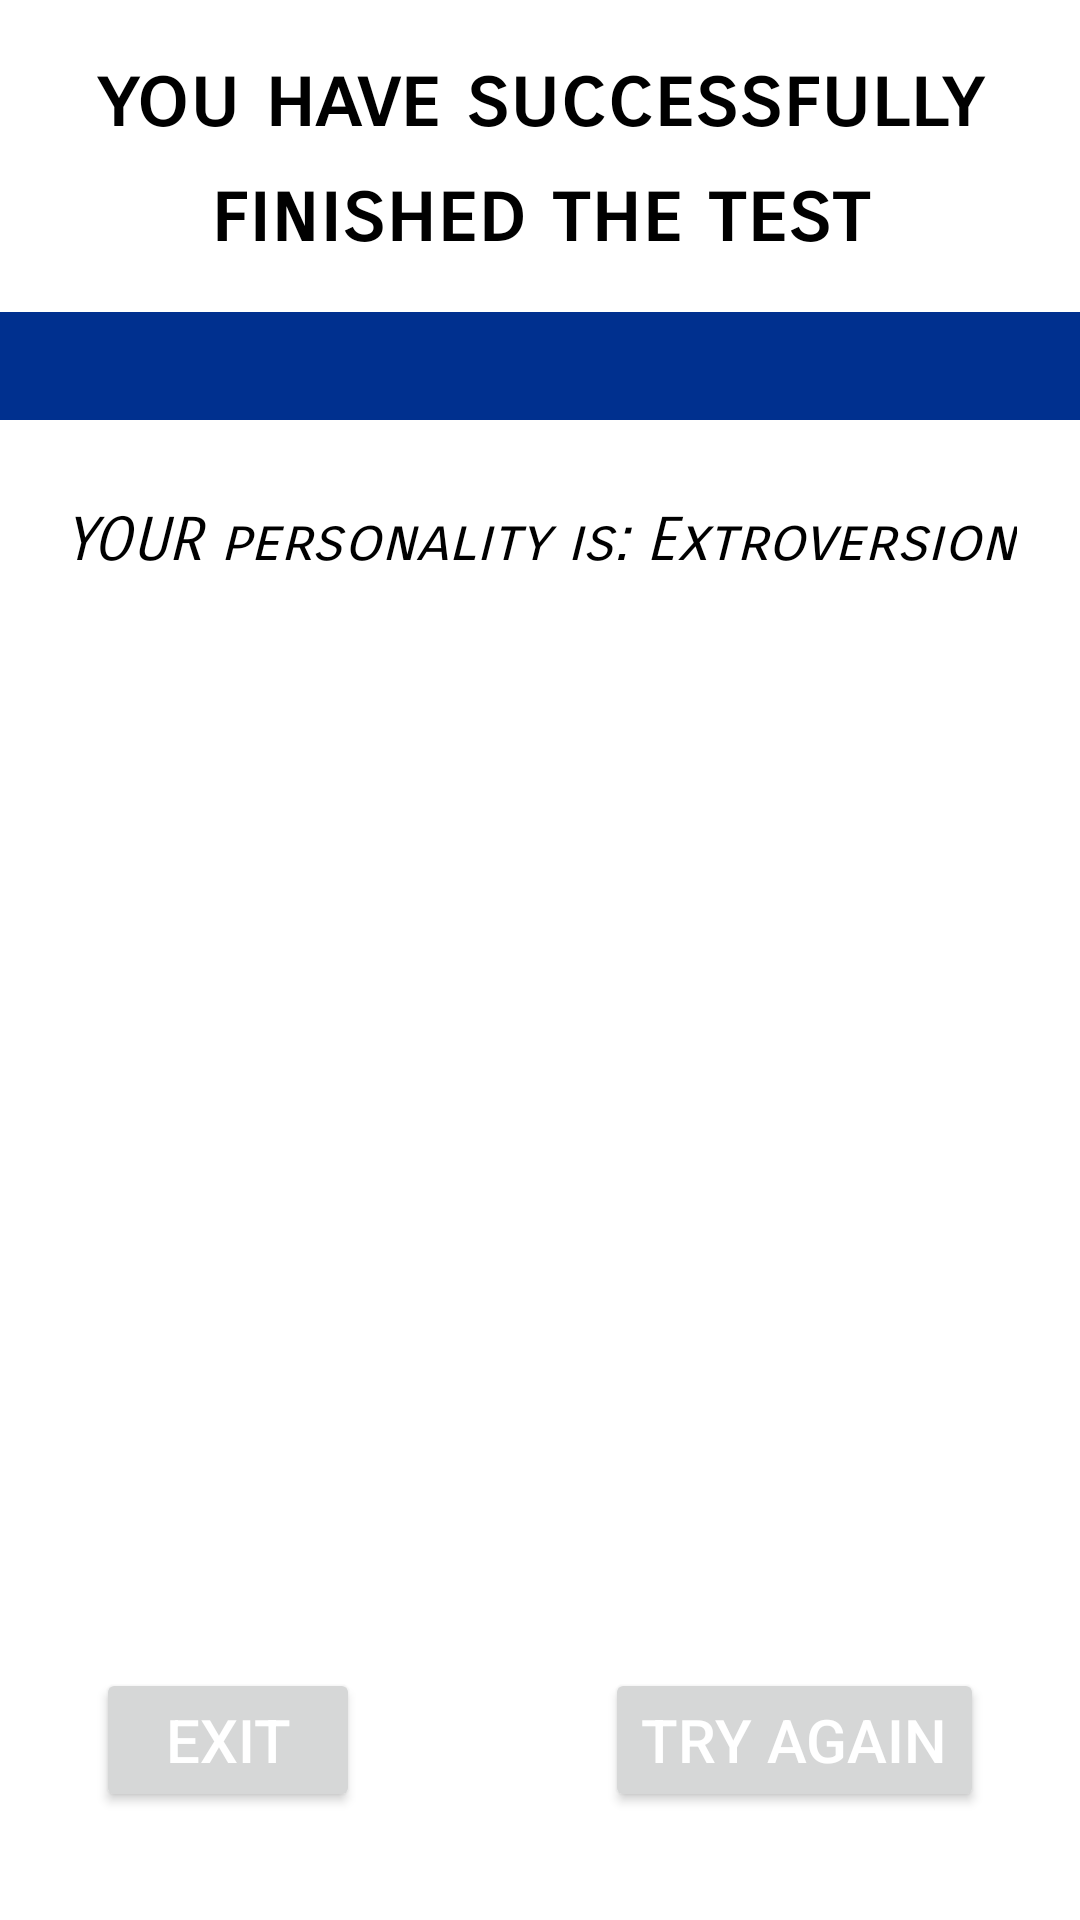

Android layout source for this screen:
<!-- AndroidManifest.xml: application theme Theme.CareerGuidance -->
<!-- res/layout/activity_results.xml -->
<?xml version="1.0" encoding="utf-8"?>
<androidx.constraintlayout.widget.ConstraintLayout xmlns:android="http://schemas.android.com/apk/res/android"
xmlns:app="http://schemas.android.com/apk/res-auto"
xmlns:tools="http://schemas.android.com/tools"
android:layout_width="match_parent"
android:layout_height="match_parent"
tools:context=".Activity.Activities.Results">

    <TextView
        android:id="@+id/title_home"
        android:layout_width="wrap_content"
        android:layout_height="wrap_content"
        android:layout_marginTop="16dp"
        android:fontFamily="sans-serif-smallcaps"
        android:lineSpacingExtra="5sp"
        android:text="you have successfully finished the test"
        android:textAlignment="center"
        android:textColor="@color/black"
        android:textSize="28sp"
        android:textStyle="bold"
        android:typeface="normal"
        app:layout_constraintEnd_toEndOf="parent"
        app:layout_constraintHorizontal_bias="0.496"
        app:layout_constraintStart_toStartOf="parent"
        app:layout_constraintTop_toTopOf="parent" />

    <androidx.appcompat.widget.Toolbar
        android:id="@+id/toolbar"
        android:layout_width="match_parent"
        android:layout_height="36dp"
        android:layout_marginTop="16dp"
        android:background="?attr/colorPrimary"
        android:minHeight="?attr/actionBarSize"
        android:theme="?attr/actionBarTheme"
        app:layout_constraintTop_toBottomOf="@+id/title_home" />

    <ExpandableListView
        android:id="@+id/simpleExpandableListView"
        android:layout_width="367dp"
        android:layout_height="466dp"
        android:childDivider="@color/white"
        android:childIndicator="@color/white"
        android:divider="@color/white"
        android:dividerHeight="10dp"
        app:layout_constraintBottom_toTopOf="@+id/again"
        app:layout_constraintEnd_toEndOf="parent"
        app:layout_constraintHorizontal_bias="0.384"
        app:layout_constraintStart_toStartOf="parent"
        app:layout_constraintTop_toBottomOf="@+id/result" />

    <TextView
        android:id="@+id/result"
        android:layout_width="wrap_content"
        android:layout_height="wrap_content"
        android:layout_marginTop="28dp"
        android:fontFamily="sans-serif-smallcaps"
        android:text="YOUR personality is: Extroversion"
        android:textColor="@color/black"
        android:textSize="20sp"
        android:textStyle="italic"
        app:layout_constraintEnd_toEndOf="parent"
        app:layout_constraintStart_toStartOf="parent"
        app:layout_constraintTop_toBottomOf="@+id/toolbar" />

    <Button
        android:id="@+id/exit"
        android:layout_width="wrap_content"
        android:layout_height="wrap_content"
        android:layout_marginStart="32dp"
        android:layout_marginBottom="36dp"
        android:text="Exit"
        android:textColor="@color/white"
        android:textSize="20sp"
        app:layout_constraintBottom_toBottomOf="parent"
        app:layout_constraintStart_toStartOf="parent" />

    <Button
        android:id="@+id/again"
        android:layout_width="wrap_content"
        android:layout_height="wrap_content"
        android:layout_marginEnd="32dp"
        android:layout_marginBottom="36dp"
        android:text="TRY again"
        android:textColor="@color/white"
        android:textSize="20sp"
        app:layout_constraintBottom_toBottomOf="parent"
        app:layout_constraintEnd_toEndOf="parent" />
</androidx.constraintlayout.widget.ConstraintLayout>
<!-- resources referenced by this layout -->
<resources>
  <color name="black">#FF000000</color>
  <color name="white">#FFFFFFFF</color>
  <style name="Theme.CareerGuidance" parent="Theme.MaterialComponents.DayNight.NoActionBar">
          
          <item name="colorPrimary">@color/dark_blue</item>
          <item name="colorPrimaryVariant">@color/navy_blue</item>
          <item name="colorOnPrimary">@color/black</item>
          
  
          <item name="windowActionBar">false</item>
          <item name="windowNoTitle">true</item>
          <item name="colorSecondary">@color/blue</item>
          <item name="colorSecondaryVariant">@color/navy_blue</item>
          <item name="colorOnSecondary">@color/black</item>
          
          <item name="android:statusBarColor" tools:targetApi="l">?attr/colorPrimaryVariant</item>
          
      </style>
  <color name="dark_blue">#00308F</color>
  <color name="navy_blue">#4141B3</color>
  <color name="blue">#0000FF</color>
</resources>
